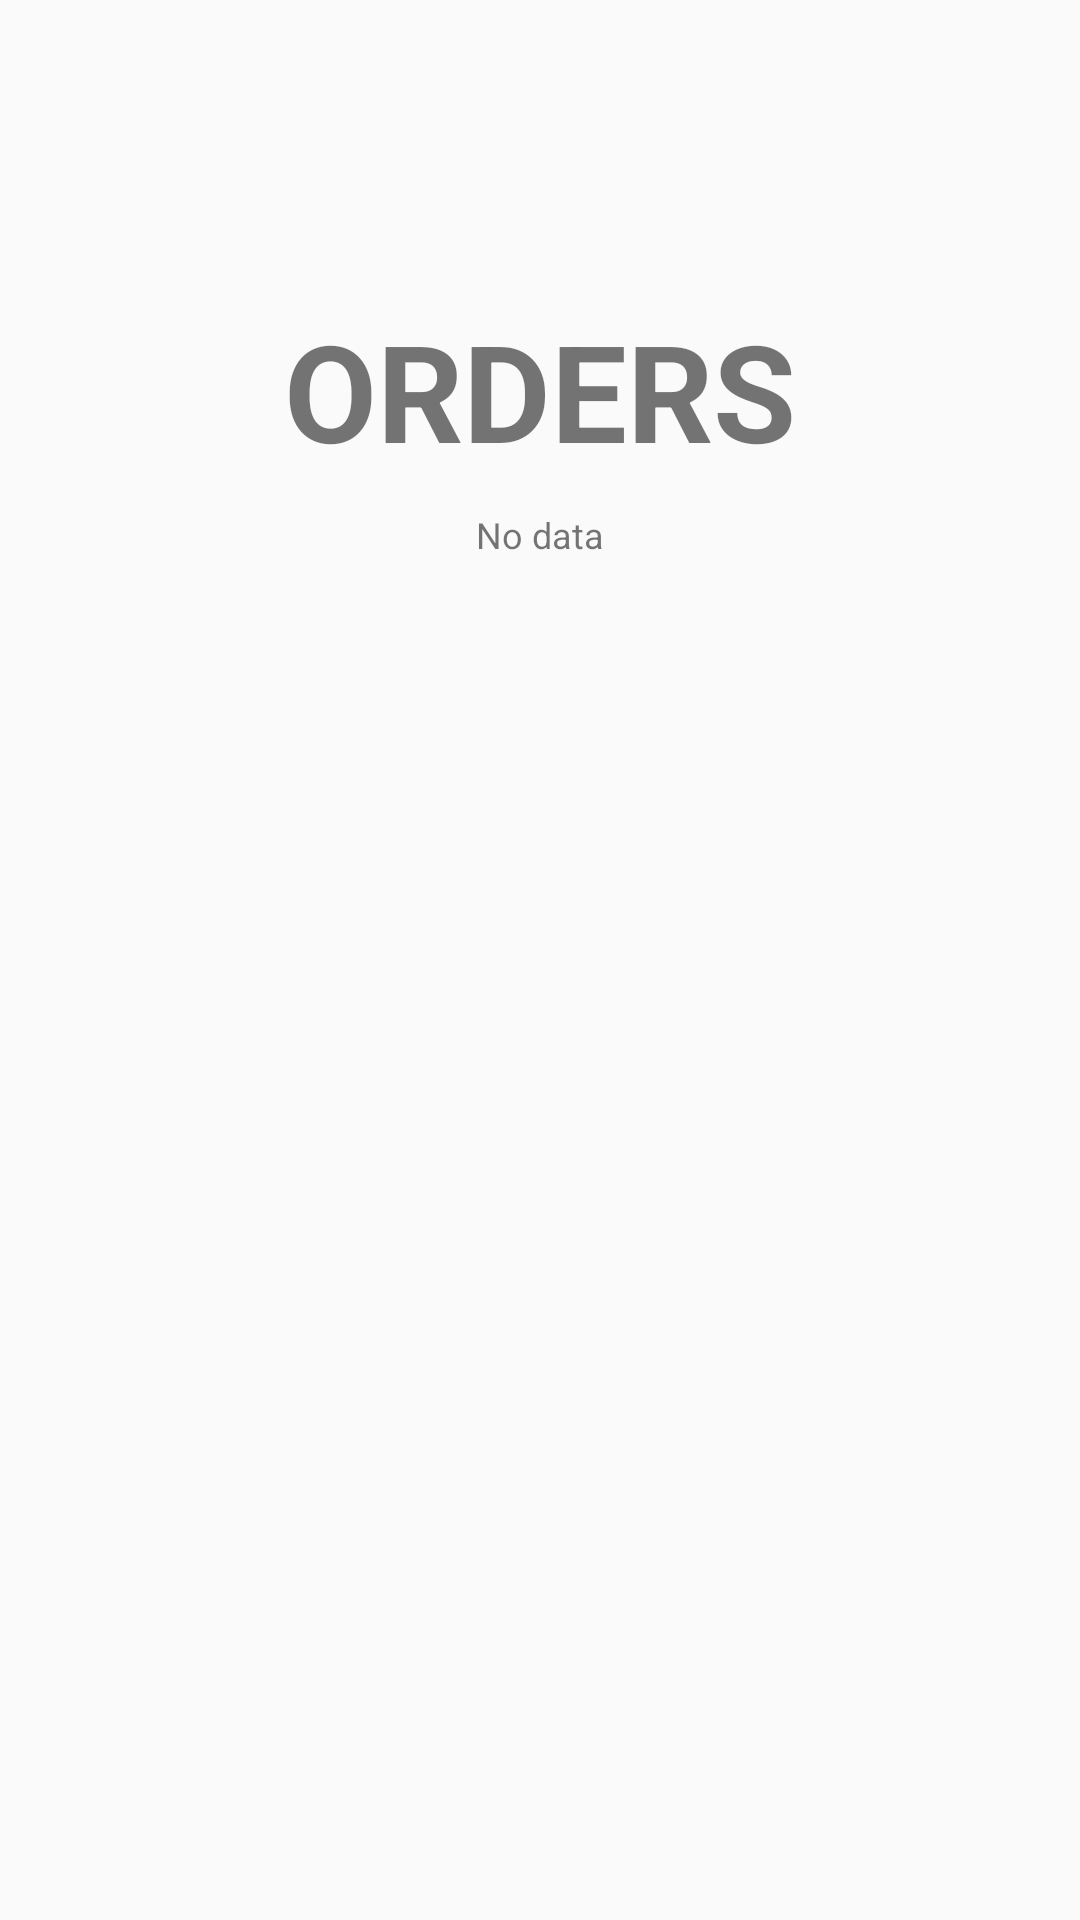

This screen was rendered from an Android layout file. Write that file and the resources it references.
<!-- AndroidManifest.xml: application theme AppTheme -->
<!-- res/layout/fragment_my_orders.xml -->
<?xml version="1.0" encoding="utf-8"?>
<LinearLayout
    xmlns:android="http://schemas.android.com/apk/res/android"
    android:orientation="vertical"
    android:layout_width="match_parent"
    android:layout_height="match_parent"
    android:layout_margin="6dp">

    <TextView
        android:id="@+id/label"
        android:layout_alignParentTop="true"
        android:layout_marginTop="100dp"
        android:layout_width="fill_parent"
        android:layout_height="wrap_content"
        android:gravity="center_horizontal"
        android:textSize="45dp"
        android:text="ORDERS"
        android:textStyle="bold"/>

    <TextView
        android:id="@+id/data_status"
        android:layout_below="@+id/label"
        android:layout_centerInParent="true"
        android:layout_width="fill_parent"
        android:layout_height="wrap_content"
        android:textSize="12dp"
        android:layout_marginTop="10dp"
        android:gravity="center_horizontal"
        android:text="No data" />

    <ListView
        android:visibility="gone"
        android:id="@+id/order_list"
        android:layout_width="match_parent"
        android:layout_height="wrap_content"></ListView>
</LinearLayout>
<!-- resources referenced by this layout -->
<resources>
  <style name="AppTheme" parent="Theme.AppCompat.Light.DarkActionBar">
          
          <item name="colorPrimary">@color/colorPrimary</item>
          <item name="colorPrimaryDark">@color/colorPrimaryDark</item>
          <item name="colorAccent">@color/colorAccent</item>
      </style>
  <!-- not gathered from this repository: default colours our renderer supplied (Android Studio template values) -->
  <color name="colorPrimary">#FF6200EE</color>
  <color name="colorPrimaryDark">#FF3700B3</color>
  <color name="colorAccent">#FF03DAC5</color>
</resources>
